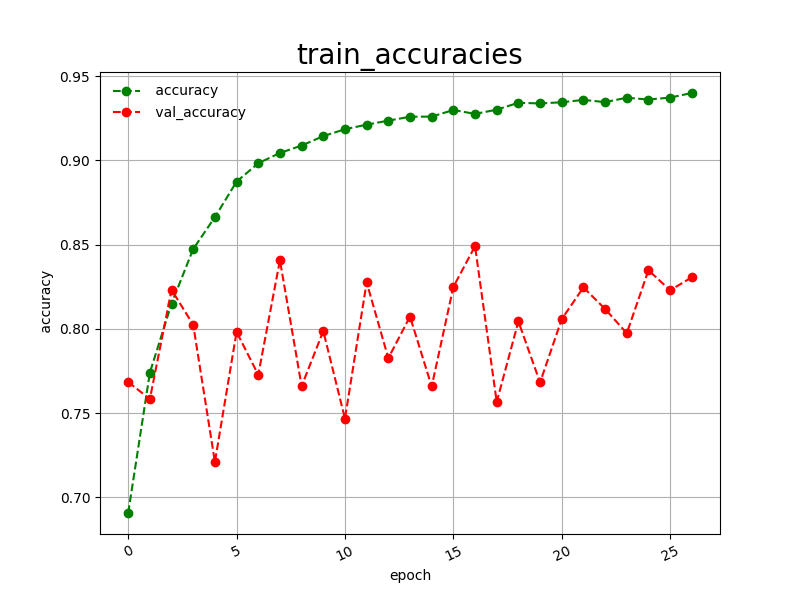

Values plotted in this chart, from the file beside it:
epoch, accuracy, val_accuracy
0, 0.6907, 0.7685
1, 0.7740, 0.7583
2, 0.8150, 0.8232
3, 0.8474, 0.8024
4, 0.8663, 0.7210
5, 0.8874, 0.7982
6, 0.8983, 0.7727
7, 0.9044, 0.8407
8, 0.9088, 0.7660
9, 0.9144, 0.7987
10, 0.9185, 0.7467
11, 0.9212, 0.8276
12, 0.9236, 0.7826
13, 0.9259, 0.8073
14, 0.9260, 0.7658
15, 0.9299, 0.8249
16, 0.9276, 0.8491
17, 0.9301, 0.7566
18, 0.9342, 0.8044
19, 0.9338, 0.7682
20, 0.9345, 0.8058
21, 0.9359, 0.8246
22, 0.9346, 0.8118
23, 0.9372, 0.7974
24, 0.9361, 0.8348
25, 0.9373, 0.8229
26, 0.9400, 0.8306
